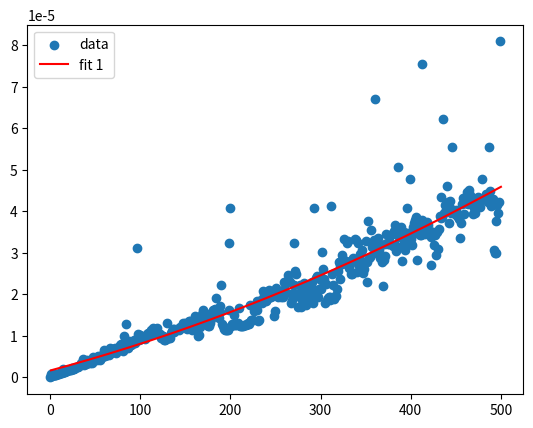

Here is the Python script that generated this plot:
import time

import numpy as np
from matplotlib import pyplot as plt
from scipy.optimize import curve_fit

num_points = 500
times_x = []
times_y = []
for i in range(num_points):
    def linear_code():
        counter = 0
        total_time = 0
        for _ in range(i):
            start = time.perf_counter()
            counter += 1
            end = time.perf_counter()
            total_time += end - start
        return total_time

    def quadratic_code():
        counter = 0
        total_time = 0
        for _ in range(i):
            for __ in range(i):
                start = time.perf_counter()
                counter += 1
                end = time.perf_counter()
                total_time += end - start
        return total_time

    times_x.append(i)
    times_y.append(linear_code())


def linear(x, a, b):
    return a + b * x
    # For actual linear data
    # [1.46328317e-07 2.88419678e-08]
    # [[ 2.55200851e-14 -7.66368774e-17]
    #  [-7.66368774e-17  3.07161798e-19]]

    # For quadratic data
    # [-3.75216320e-03  4.49931952e-05]
    # [[ 9.78459556e-08 -2.93831695e-10]
    #  [-2.93831695e-10  1.17768214e-12]]


def quadratic(x, a, b, c):  # , d, e):
    return a + b * x + c * x**2  # + d * x * np.log(e * x)
    # For linear data
    # [8.34189259e-07 1.73657639e-08 3.66456971e-11]
    # [[ 4.31582032e-14 -3.45610655e-16  5.76594362e-19]
    #  [-3.45610655e-16  3.69853736e-18 -6.94692000e-21]
    #  [ 5.76594362e-19 -6.94692000e-21  1.39216836e-23]]

    # For actual quadratic data
    # [ 1.12806298e-03 -1.94547137e-05  1.46508901e-07]
    # [[ 2.53088638e-07 -2.02673237e-09  3.38126843e-12]
    #  [-2.02673237e-09  2.16889879e-11 -4.07381743e-14]
    #  [ 3.38126843e-12 -4.07381743e-14  8.16396279e-17]]

popt, pcov = curve_fit(quadratic, times_x, times_y)
print(popt)
print(pcov)

plt.scatter(times_x, times_y, label="data")

fit_x = np.linspace(1, num_points, num_points)
# fit_1 = linear(fit_x, popt[0], popt[1])
fit_1 = quadratic(fit_x, popt[0], popt[1], popt[2])  # , popt[3], popt[4])
# fit_2 = curve(fit_x, popt[0], popt[1], popt[2])  # , 0, popt[4])
# fit_3 = curve(fit_x, popt[0], 0, 0, popt[3], popt[4])
plt.plot(fit_x, fit_1, 'r', label="fit 1")
# plt.plot(fit_x, fit_2, 'm', label="fit 2")
# plt.plot(fit_x, fit_3, 'g', label="fit 3")
plt.legend()
plt.show()
